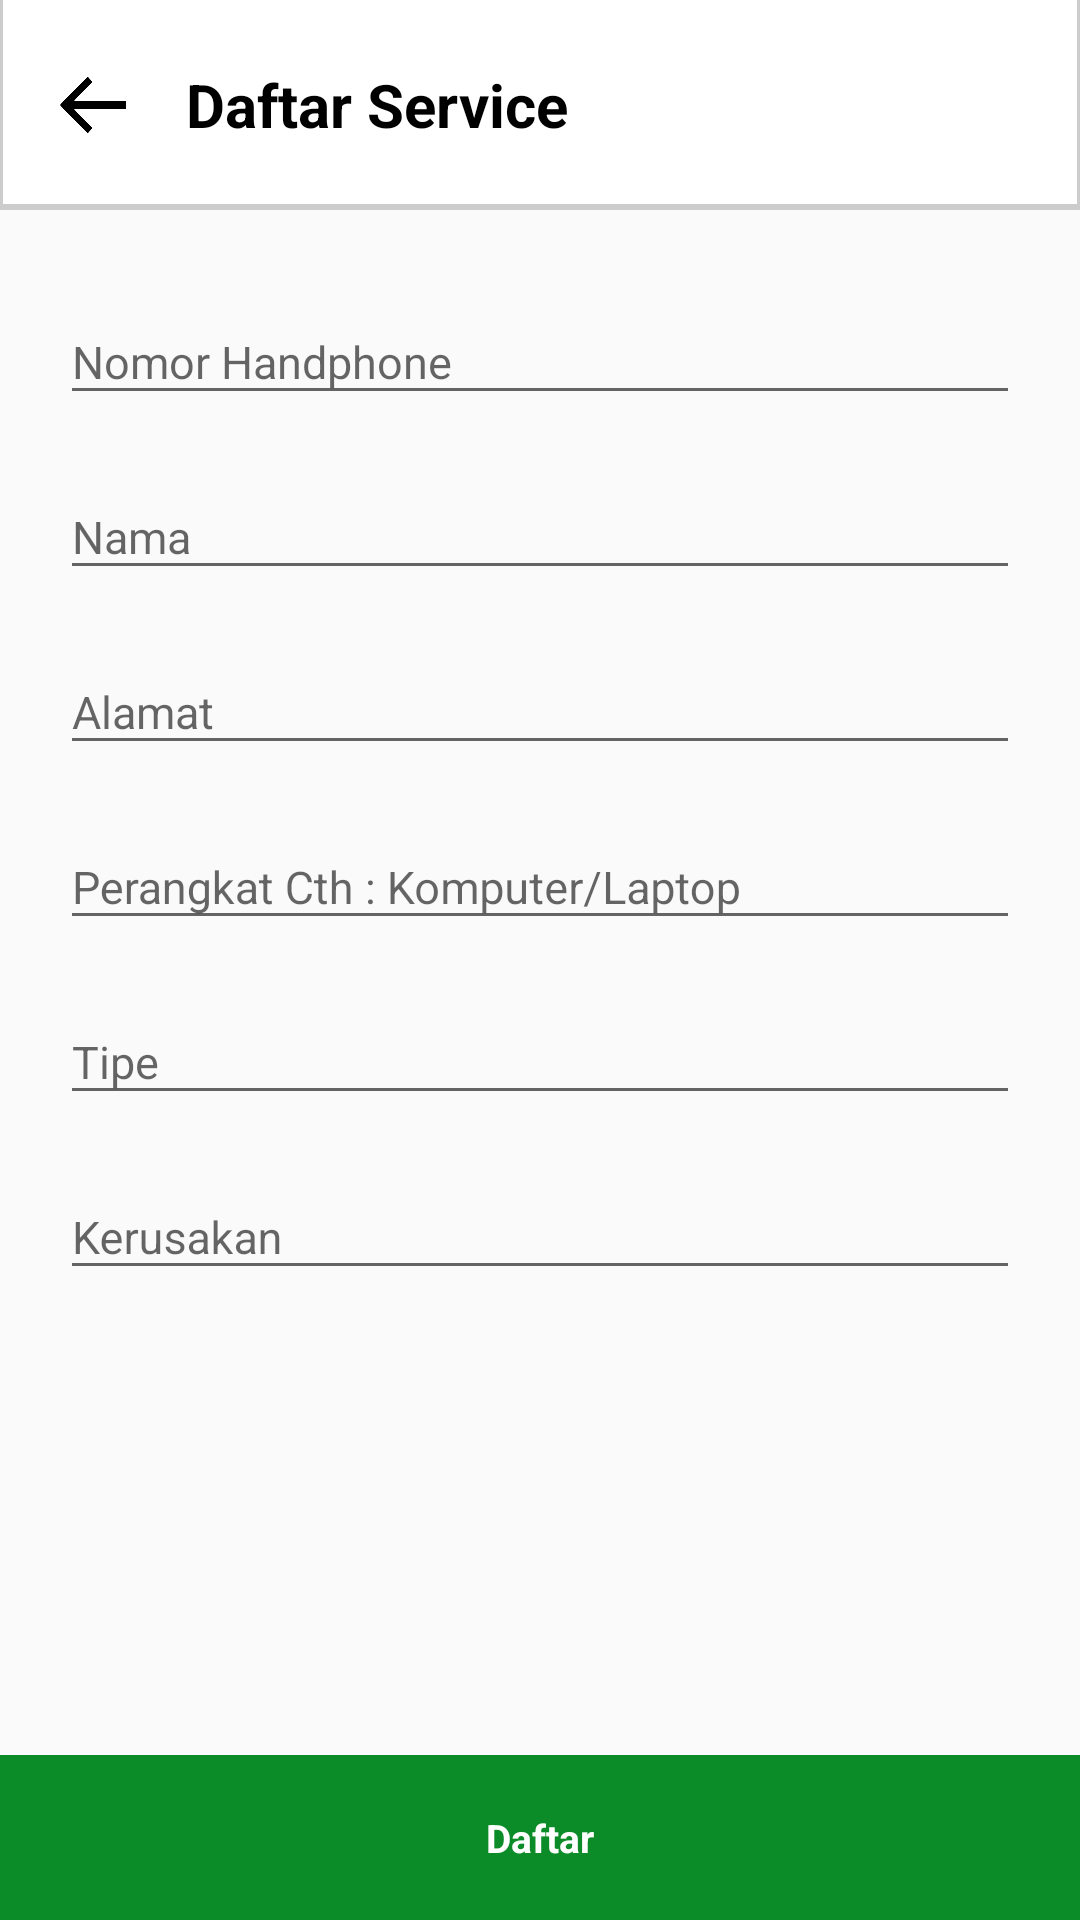

Layout XML and referenced resources for this Android screen:
<!-- AndroidManifest.xml: application theme AppTheme -->
<!-- res/layout/activity_service.xml -->
<?xml version="1.0" encoding="utf-8"?>
<LinearLayout xmlns:android="http://schemas.android.com/apk/res/android"
    xmlns:app="http://schemas.android.com/apk/res-auto"
    xmlns:tools="http://schemas.android.com/tools"
    android:layout_width="match_parent"
    android:layout_height="match_parent"
    android:id="@+id/service"
    android:orientation="vertical"
    tools:context=".service">

    <LinearLayout
        android:layout_width="match_parent"
        android:background="@drawable/rectangel_bg_white"
        android:layout_height="70dp"
        android:orientation="horizontal">

        <ImageView
            android:id="@+id/back"
            android:layout_width="22dp"
            android:layout_height="22dp"
            android:layout_gravity="center"
            android:layout_marginLeft="20dp"
            android:src="@drawable/vektor"/>

        <TextView
            android:id="@+id/txt_service"
            android:layout_width="match_parent"
            android:layout_height="wrap_content"
            android:layout_marginLeft="20dp"
            android:layout_marginRight="20dp"
            android:layout_gravity="center"
            android:textColor="@color/black"
            android:textStyle="bold"
            android:textSize="20dp"
            android:text="Daftar Service"/>
    </LinearLayout>

    <com.google.android.material.textfield.TextInputLayout
        android:layout_width="match_parent"
        android:layout_height="wrap_content"
        android:layout_marginTop="20dp"
        android:layout_marginRight="20dp"
        android:layout_marginLeft="20dp"
        android:hint="Nomor Handphone">

        <androidx.appcompat.widget.AppCompatEditText
            android:id="@+id/nohp1"
            android:layout_width="match_parent"
            android:layout_height="wrap_content"
            android:textSize="15dp"
            android:inputType="text"/>
    </com.google.android.material.textfield.TextInputLayout>

    <com.google.android.material.textfield.TextInputLayout
        android:layout_width="match_parent"
        android:layout_height="wrap_content"
        android:layout_marginTop="10dp"
        android:layout_marginRight="20dp"
        android:layout_marginLeft="20dp"
        android:hint="Nama">

        <androidx.appcompat.widget.AppCompatEditText
            android:id="@+id/nama1"
            android:layout_width="match_parent"
            android:layout_height="wrap_content"
            android:textSize="15dp"
            android:inputType="text"/>
    </com.google.android.material.textfield.TextInputLayout>

    <com.google.android.material.textfield.TextInputLayout
        android:layout_width="match_parent"
        android:layout_height="wrap_content"
        android:layout_marginTop="10dp"
        android:layout_marginRight="20dp"
        android:layout_marginLeft="20dp"
        android:hint="Alamat">

        <androidx.appcompat.widget.AppCompatEditText
            android:id="@+id/alamat1"
            android:layout_width="match_parent"
            android:layout_height="wrap_content"
            android:textSize="15dp"
            android:inputType="text"/>
    </com.google.android.material.textfield.TextInputLayout>

    <com.google.android.material.textfield.TextInputLayout
        android:layout_width="match_parent"
        android:layout_height="wrap_content"
        android:layout_marginTop="10dp"
        android:layout_marginRight="20dp"
        android:layout_marginLeft="20dp"
        android:hint="Perangkat Cth : Komputer/Laptop">

        <androidx.appcompat.widget.AppCompatEditText
            android:id="@+id/perangkat1"
            android:layout_width="match_parent"
            android:layout_height="wrap_content"
            android:textSize="15dp"
            android:inputType="text"/>
    </com.google.android.material.textfield.TextInputLayout>

    <com.google.android.material.textfield.TextInputLayout
        android:layout_width="match_parent"
        android:layout_height="wrap_content"
        android:layout_marginTop="10dp"
        android:layout_marginRight="20dp"
        android:layout_marginLeft="20dp"
        android:hint="Tipe">

        <androidx.appcompat.widget.AppCompatEditText
            android:id="@+id/tipe1"
            android:layout_width="match_parent"
            android:layout_height="wrap_content"
            android:textSize="15dp"
            android:inputType="text"/>
    </com.google.android.material.textfield.TextInputLayout>

    <com.google.android.material.textfield.TextInputLayout
        android:layout_width="match_parent"
        android:layout_height="wrap_content"
        android:layout_marginTop="10dp"
        android:layout_marginRight="20dp"
        android:layout_marginLeft="20dp"
        android:hint="Kerusakan">

        <androidx.appcompat.widget.AppCompatEditText
            android:id="@+id/kerusakan1"
            android:layout_width="match_parent"
            android:layout_height="wrap_content"
            android:textSize="15dp"
            android:inputType="text"/>
    </com.google.android.material.textfield.TextInputLayout>

    <RelativeLayout
        android:layout_width="match_parent"
        android:layout_height="wrap_content">

        <LinearLayout
            android:id="@+id/btn_daftar"
            android:layout_width="match_parent"
            android:layout_height="55dp"
            android:gravity="center"
            android:background="@color/colorPrimary"
            android:layout_alignParentBottom="true">

            <TextView
                android:layout_width="wrap_content"
                android:layout_height="wrap_content"
                android:layout_gravity="center"
                android:textStyle="bold"
                android:textColor="@color/white"
                android:textSize="13dp"
                android:text="Daftar"/>
        </LinearLayout>
    </RelativeLayout>


</LinearLayout>
<!-- resources referenced by this layout -->
<resources>
  <color name="black">#000000</color>
  <color name="colorPrimary">#0C8C28</color>
  <color name="white">#FFFFFF</color>
  <!-- drawable rectangel_bg_white (drawable) -->
  <?xml version="1.0" encoding="utf-8"?>
  <layer-list xmlns:android="http://schemas.android.com/apk/res/android">
  <item >
      <shape
          android:shape="rectangle">
          <solid android:color="#cccccc" />
      </shape>
  </item>
  <item android:right="1dp" android:left="1dp" android:bottom="2dp">
      <shape
          android:shape="rectangle">
          <solid android:color="@android:color/white"/>
      </shape>
  </item>
  </layer-list>
  <!-- drawable vektor: png bitmap (drawable, 5252 bytes) -->
  <style name="AppTheme" parent="Theme.AppCompat.Light.NoActionBar">
          
          <item name="colorPrimary">@color/colorAccent</item>
          <item name="colorPrimaryDark">@color/colorPrimaryDark</item>
          <item name="colorAccent">@color/colorPrimary</item>
      </style>
  <color name="colorAccent">#0B94BA</color>
  <color name="colorPrimaryDark">#08711F</color>
</resources>
